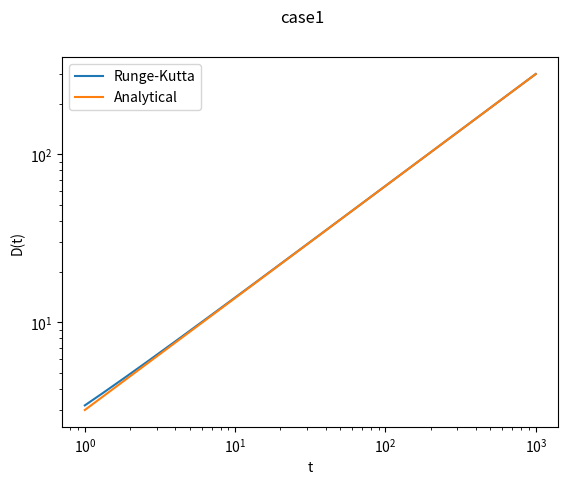
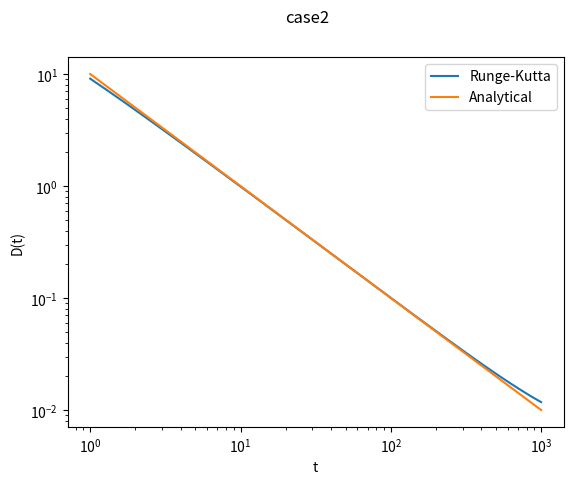
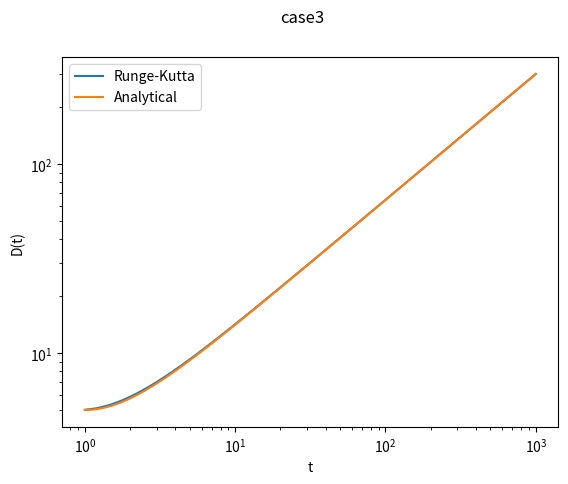

Write Python code to recreate these figures, in order.
#!/usr/bin/env python
# coding: utf-8

# In[1]:


import numpy as np
import matplotlib.pyplot as plt
import sys
from scipy import stats
plt.ioff()


# In[ ]:


'''
Question 3: Linear structure growth
'''
print('Question 3: Linear structure growth')


def R_K_4 (ODE, stepsize,t,D_duo):
    '''
    Runge_Kutta methor (4th order)
    ODE : the ODE we want to solve
    initial : initial state. In our case D(1) & D'(1)
    '''
    h= stepsize
    # calculate yn+1 - yn = ?
    # This will use the old state D_duo which is so-called yn
    # D_duo cantains D0 and D1, which can be used to calculate D2
    # D1 and D2 determine the k and growth of D0 and D1
    k1 = h * ODE(t,D_duo)                       # k1 = h* f(x,y,y1,y2.......)
    k2 = h * ODE(t + h*0.5, D_duo + k1*0.5)
    k3 = h * ODE(t + h*0.5, D_duo + k2*0.5)
    k4 = h * ODE(t + h, D_duo + k3)
    growth = k1/6. + k2/3. + k3/3. + k4/6.
    #update the state to yn+1 = D_duo
    D_duo += growth
    return D_duo 
def ODE(t, D_duo):
    '''
    as same as the f(x,y) in slides
    note that we have second order derivative here.
    D_duo will include both D and D', will call them D0 and D1
    and be propagated togather.
    '''
    #initial state
    D0 = D_duo[0]
    D1 = D_duo[1]
    
    D2 = 2./(3.*t**2)*D0 - 4./(3.*t)*D1
    return np.array((D1,D2))
def D_analytical(D0,D1,t):
    term1 = 3/5 * (D0+D1)
    term2 = D0 - term1
    return term1*t**(2/3) + term2*t**(-1)


# In[28]:


# solve case 1 
D_duo_case1 = np.array((3.,2.))
stepsize = 0.1
t = np.arange(1,1000,stepsize)
D_case1_rk = np.zeros(len(t))
D_case1_a = np.zeros(len(t))
for i in range(len(t)):
    D_case1_rk[i] = R_K_4(ODE, 0.1,t[i],D_duo_case1)[0]
    D_case1_a[i] = D_analytical(3,2,t[i])
fig1 = plt.figure(1)
ax1_1 = fig1.add_subplot(111)
ax1_1.loglog(t,D_case1_rk, label = 'Runge-Kutta')
ax1_1.loglog(t,D_case1_a, label = 'Analytical' )
ax1_1.legend(loc='best')
ax1_1.set_xlabel('t')
ax1_1.set_ylabel('D(t)')
fig1.suptitle('case1')
fig1.savefig('q3_case1.png')
#fig1.show()


# In[32]:


#case 2 
D_duo_case2 = np.array((10.,-10.))
stepsize = 0.1
t = np.arange(1,1000,stepsize)
D_case2_rk = np.zeros(len(t))
D_case2_a = np.zeros(len(t))
for i in range(len(t)):
    D_case2_rk[i] = R_K_4(ODE, 0.1,t[i],D_duo_case2)[0]
    D_case2_a[i] = D_analytical(10.,-10.,t[i])
fig2 = plt.figure(2)
ax2_1 = fig2.add_subplot(111)
ax2_1.loglog(t,D_case2_rk, label = 'Runge-Kutta')
ax2_1.loglog(t,D_case2_a, label = 'Analytical' )
ax2_1.legend(loc='best')
ax2_1.set_xlabel('t')
ax2_1.set_ylabel('D(t)')
fig2.suptitle('case2')
fig2.savefig('q3_case2.png')
#fig2.show()


# In[34]:


#case 3

D_duo_case3 = np.array((5.,0.))
stepsize = 0.1
t = np.arange(1,1000,stepsize)
D_case3_rk = np.zeros(len(t))
D_case3_a = np.zeros(len(t))
for i in range(len(t)):
    D_case3_rk[i] = R_K_4(ODE, 0.1,t[i],D_duo_case3)[0]
    D_case3_a[i] = D_analytical(5.,0.,t[i])
fig3 = plt.figure(3)
ax3_1 = fig3.add_subplot(111)
ax3_1.loglog(t,D_case3_rk, label = 'Runge-Kutta')
ax3_1.loglog(t,D_case3_a, label = 'Analytical' )
ax3_1.legend(loc='best')
ax3_1.set_xlabel('t')
ax3_1.set_ylabel('D(t)')
fig3.suptitle('case3')
fig3.savefig('q3_case3.png')
#fig3.show()


# In[ ]:




